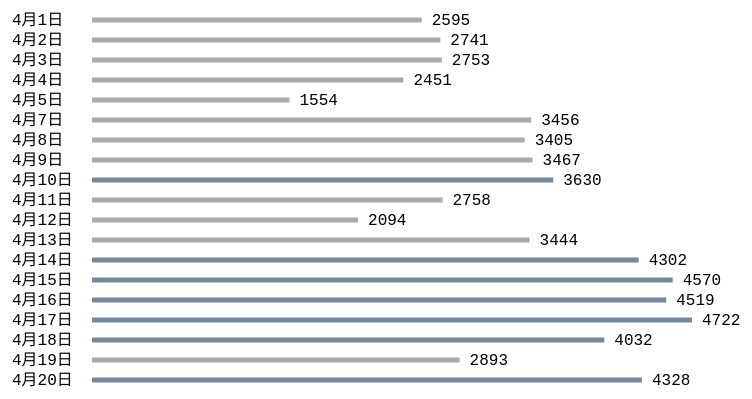
D3 v4 page, settled after 360 driven frames (6 s of simulated time); the page loaded 1 data file(s).



    var svg = d3.select("body").append("svg");
    d3.csv("pcr_positive_daily.csv", function (error, data) {
        // console.log(data)
        let margin = 20
        let width_txt = 80;
        let height_row = 20;
        let thick_chart = 5;
        let width_chart = 600;
        thick_chart = height_row - thick_chart;
        let max = data.reduce((a, b) => a.num > b.num ? a : b).num
        // console.log(max);
        // console.log(data);

        svg.selectAll("text.date")
            .data(data)
            .enter()
            .append("text")
            .text(function (d) {
                return d.date
            })
            .attr("x", margin)
            .attr("y", function (d, i) {
                return margin + height_row * i;
            })

        svg.selectAll("rect")
            .data(data)
            .enter()
            .append("rect")
            .attr("x", margin + width_txt)
            .attr("y", function (d, i) {
                return (margin + height_row * (i - 1) + thick_chart / 1.2)
            })
            .attr("width", function (d) {
                return (d.num / max) * width_chart
            })
            .attr("height", height_row - thick_chart)
            .attr("fill", function(d){
                return  d.num > 3500 ? "lightslategray" : "darkgray"
            })

        svg.selectAll("text.num")
            .data(data)
            .enter()
            .append("text")
            .text(function (d) {
                return d.num
            })
            .attr("x", function(d){return 10 + margin + width_txt + (d.num / max) * width_chart})
            .attr("y", function (d, i) {
                return  margin + height_row * i ;
            })
    });



### data: pcr_positive_daily.csv
date, num
4月1日, 2595
4月2日, 2741
4月3日, 2753
4月4日, 2451
4月5日, 1554
4月7日, 3456
4月8日, 3405
4月9日, 3467
4月10日, 3630
4月11日, 2758
4月12日, 2094
4月13日, 3444
4月14日, 4302
4月15日, 4570
4月16日, 4519
4月17日, 4722
4月18日, 4032
4月19日, 2893
4月20日, 4328